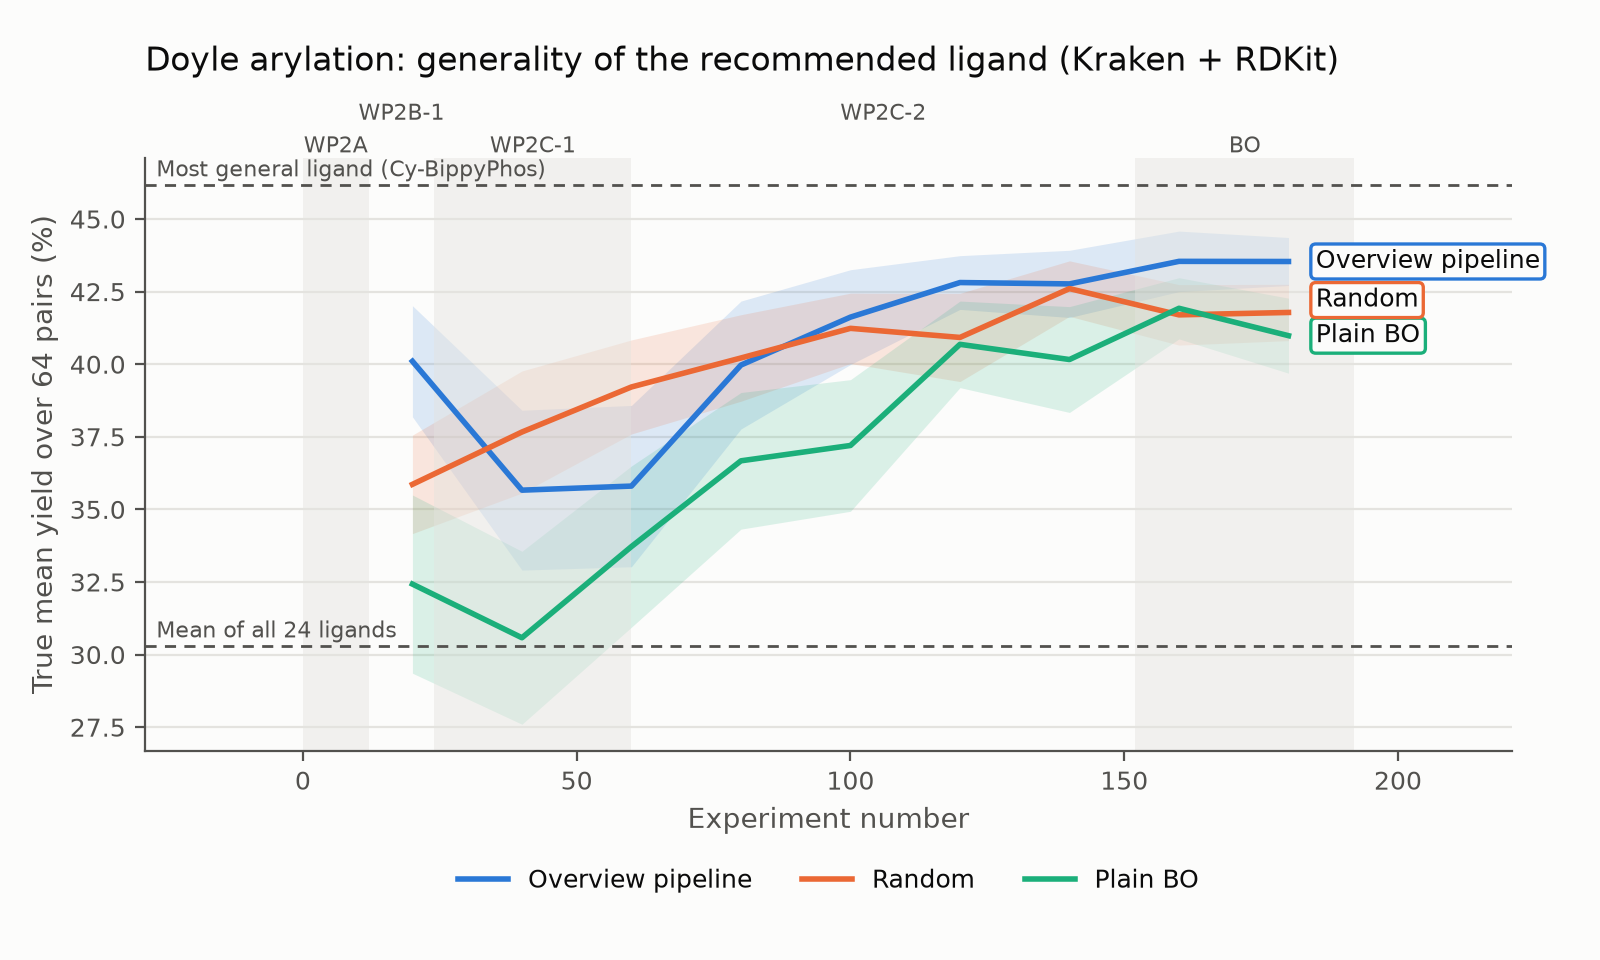

The table this chart was drawn from, first rows:
Experiment number, Overview pipeline mean, Overview pipeline ci_low, Overview pipeline ci_high, Random mean, Random ci_low, Random ci_high, Plain BO mean, Plain BO ci_low, Plain BO ci_high
20, 40.1, 38.19, 42.01, 35.86, 34.17, 37.56, 32.43, 29.36, 35.5
40, 35.66, 32.91, 38.42, 37.66, 35.56, 39.77, 30.58, 27.6, 33.56
60, 35.8, 33.03, 38.58, 39.22, 37.6, 40.84, 33.72, 30.94, 36.5
80, 39.97, 37.77, 42.17, 40.21, 38.73, 41.7, 36.67, 34.32, 39.03
100, 41.62, 39.99, 43.25, 41.24, 40.02, 42.45, 37.2, 34.94, 39.47
120, 42.81, 41.89, 43.74, 40.92, 39.4, 42.44, 40.68, 39.19, 42.17
140, 42.77, 41.61, 43.92, 42.6, 41.65, 43.56, 40.16, 38.34, 41.98
160, 43.54, 42.5, 44.58, 41.7, 40.66, 42.74, 41.93, 40.87, 42.98
180, 43.54, 42.71, 44.36, 41.78, 40.81, 42.75, 40.98, 39.69, 42.27
